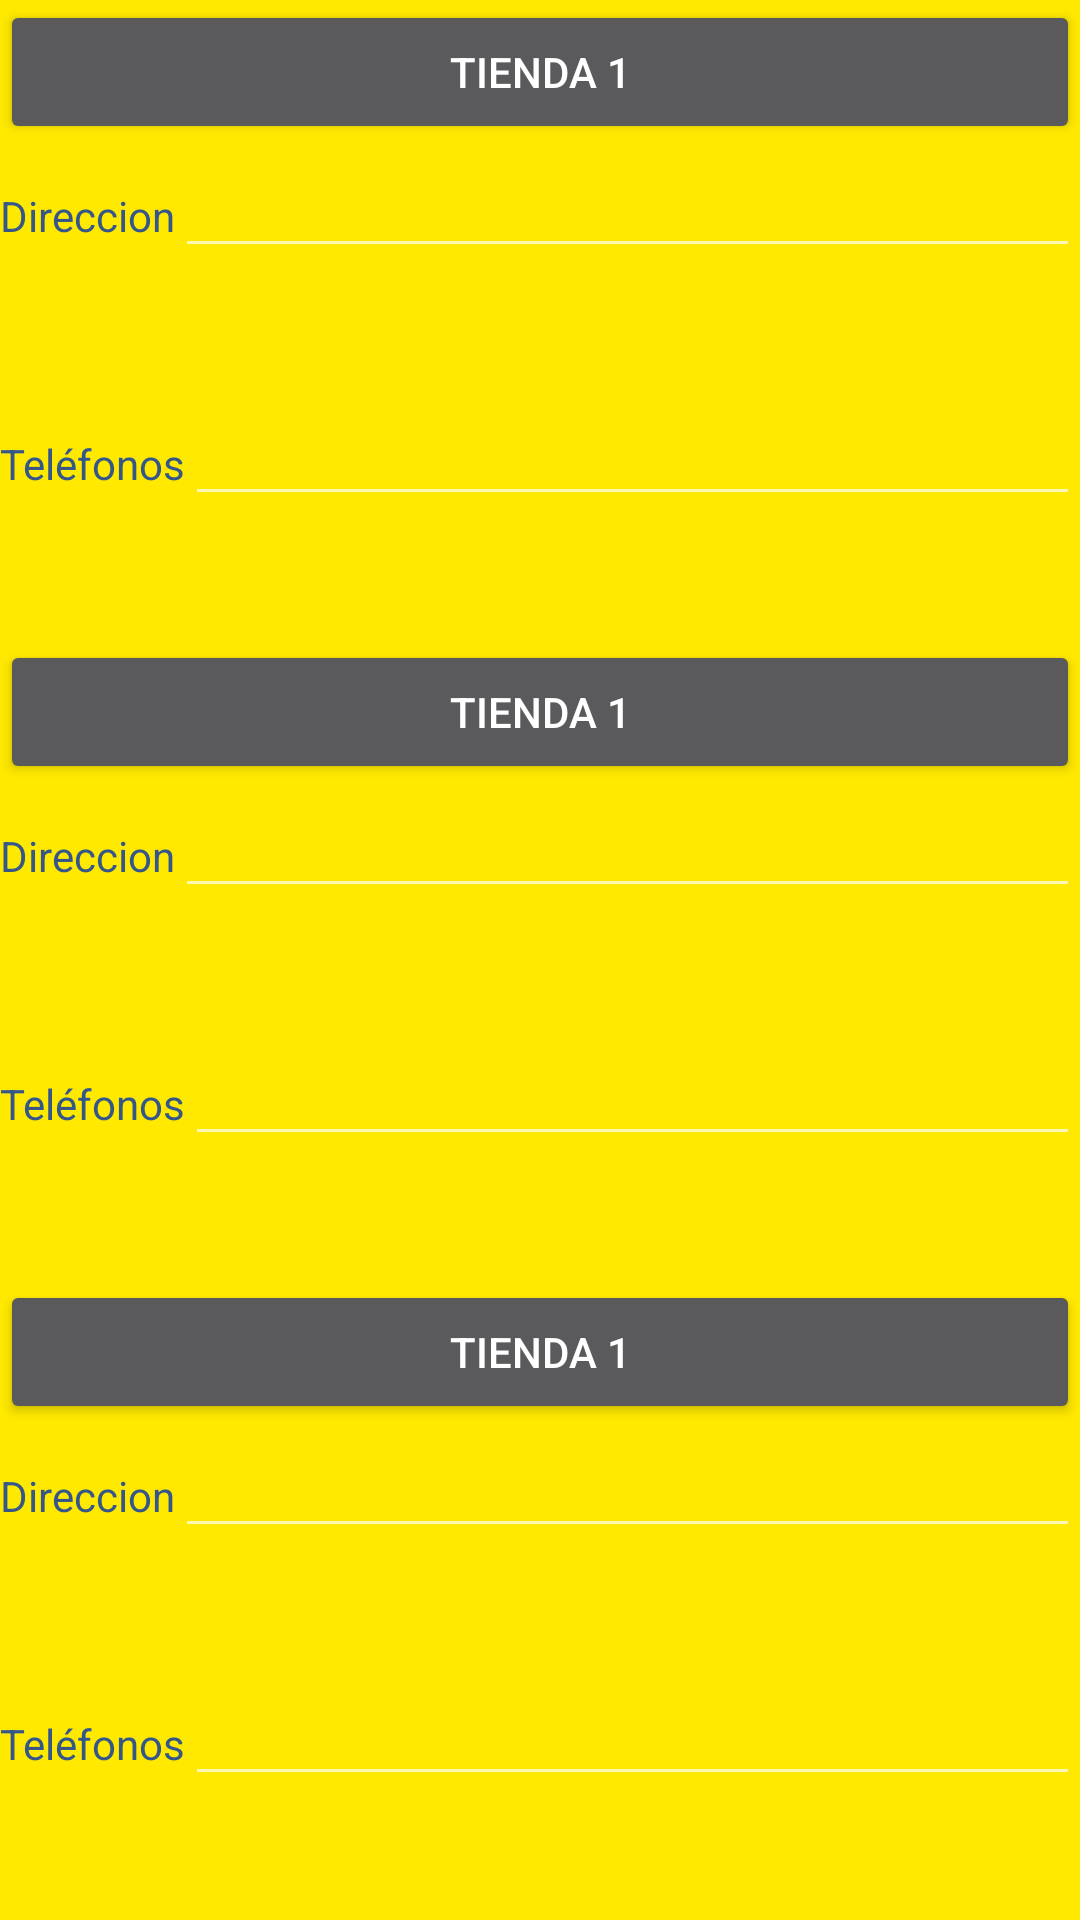

Layout XML and referenced resources for this Android screen:
<!-- AndroidManifest.xml: application theme AppTheme -->
<!-- res/layout/listado_tiendas.xml -->
<?xml version="1.0" encoding="utf-8"?>
<LinearLayout xmlns:android="http://schemas.android.com/apk/res/android"
    android:id="@+id/root_layout"
    android:layout_width="fill_parent"
    android:layout_height="fill_parent"
    android:background="#FFE900"
    android:layout_weight="1"
    android:orientation="vertical">
    
    <Button
        android:id="@+id/btnProfile1"
        android:layout_width="fill_parent"
        android:layout_height="wrap_content"
        android:text="Tienda 1"
        android:textColor="#FFFFFFFF" />

    <LinearLayout
        android:id="@+id/panelProfile1"
        android:orientation="vertical"
        android:layout_width="fill_parent"
        android:layout_height="wrap_content"
        android:layout_weight="1"
        android:background="#FFE900">

        <LinearLayout
            android:id="@+id/panelProfile1_1"
            android:orientation="horizontal"
            android:layout_width="fill_parent"
            android:layout_height="wrap_content"
            android:layout_weight="1"
            android:background="#FFE900">

            <TextView
                android:id="@+id/Direccion1_1"
                android:layout_width="wrap_content"
                android:layout_height="wrap_content"
                android:textColor="#ff355689"
                android:text="Direccion" />

            <EditText
                android:id="@+id/Direccion1_2"
                android:layout_width="fill_parent"
                android:layout_height="wrap_content"
                android:textColor="#ff355689"/>
        </LinearLayout>

        <LinearLayout
            android:id="@+id/panelProfile12"
            android:orientation="horizontal"
            android:layout_width="fill_parent"
            android:layout_height="wrap_content"
            android:layout_weight="1"
            android:background="#FFE900">

            <TextView
                android:id="@+id/Telefono1_1"
                android:layout_width="wrap_content"
                android:layout_height="wrap_content"
                android:text="Teléfonos"
                android:textColor="#ff355689"/>

            <EditText
                android:id="@+id/Telefono1_2"
                android:layout_width="fill_parent"
                android:layout_height="wrap_content"
                android:textColor="#ff355689"/>
        </LinearLayout>
    </LinearLayout>
    
    <Button
        android:id="@+id/btnProfile2"
        android:layout_width="fill_parent"
        android:layout_height="wrap_content"
        android:text="Tienda 1"
        android:textColor="#FFFFFFFF" />

    <LinearLayout
        android:id="@+id/panelProfile21"
        android:orientation="vertical"
        android:layout_width="fill_parent"
        android:layout_height="wrap_content"
        android:layout_weight="1"
        android:background="#FFE900">

        <LinearLayout
            android:id="@+id/panelProfile2_1"
            android:orientation="horizontal"
            android:layout_width="fill_parent"
            android:layout_height="wrap_content"
            android:layout_weight="1"
            android:background="#FFE900">

            <TextView
                android:id="@+id/Direccion2_1"
                android:layout_width="wrap_content"
                android:layout_height="wrap_content"
                android:textColor="#ff355689"
                android:text="Direccion" />

            <EditText
                android:id="@+id/Direccion2_1"
                android:layout_width="fill_parent"
                android:layout_height="wrap_content"
                android:textColor="#ff355689"/>
        </LinearLayout>

        <LinearLayout
            android:id="@+id/panelProfile22"
            android:orientation="horizontal"
            android:layout_width="fill_parent"
            android:layout_height="wrap_content"
            android:layout_weight="1"
            android:background="#FFE900">

            <TextView
                android:id="@+id/Telefono2_1"
                android:layout_width="wrap_content"
                android:layout_height="wrap_content"
                android:text="Teléfonos"
                android:textColor="#ff355689"/>

            <EditText
                android:id="@+id/Telefono2_2"
                android:layout_width="fill_parent"
                android:layout_height="wrap_content"
                android:textColor="#ff355689"/>
        </LinearLayout>
    </LinearLayout>
    
    <Button
        android:id="@+id/btnProfile"
        android:layout_width="fill_parent"
        android:layout_height="wrap_content"
        android:text="Tienda 1"
        android:textColor="#FFFFFFFF" />

    <LinearLayout
        android:id="@+id/panelProfile"
        android:orientation="vertical"
        android:layout_width="fill_parent"
        android:layout_height="wrap_content"
        android:layout_weight="1"
        android:background="#FFE900">

        <LinearLayout
            android:id="@+id/panelProfile3"
            android:orientation="horizontal"
            android:layout_width="fill_parent"
            android:layout_height="wrap_content"
            android:layout_weight="1"
            android:background="#FFE900">

            <TextView
                android:id="@+id/Direccion3_1"
                android:layout_width="wrap_content"
                android:layout_height="wrap_content"
                android:textColor="#ff355689"
                android:text="Direccion" />

            <EditText
                android:id="@+id/Direccion3_2"
                android:layout_width="fill_parent"
                android:layout_height="wrap_content"
                android:textColor="#ff355689"/>
        </LinearLayout>

        <LinearLayout
            android:id="@+id/panelProfile32"
            android:orientation="horizontal"
            android:layout_width="fill_parent"
            android:layout_height="wrap_content"
            android:layout_weight="1"
            android:background="#FFE900">

            <TextView
                android:id="@+id/Telefono3_1"
                android:layout_width="wrap_content"
                android:layout_height="wrap_content"
                android:text="Teléfonos"
                android:textColor="#ff355689"/>

            <EditText
                android:id="@+id/Telefono3_2"
                android:layout_width="fill_parent"
                android:layout_height="wrap_content"
                android:textColor="#ff355689"/>
        </LinearLayout>
    </LinearLayout>
</LinearLayout>
<!-- resources referenced by this layout -->
<resources>
  <style name="AppTheme" parent="Theme.MaterialComponents.NoActionBar">
          
          <item name="colorPrimary">@color/colorPrimaryDark</item>
          <item name="colorPrimaryDark">@color/colorPrimaryDark</item>
          <item name="android:textColorLink">#000000</item>
      </style>
  <color name="colorPrimaryDark">#A6A000</color>
</resources>
